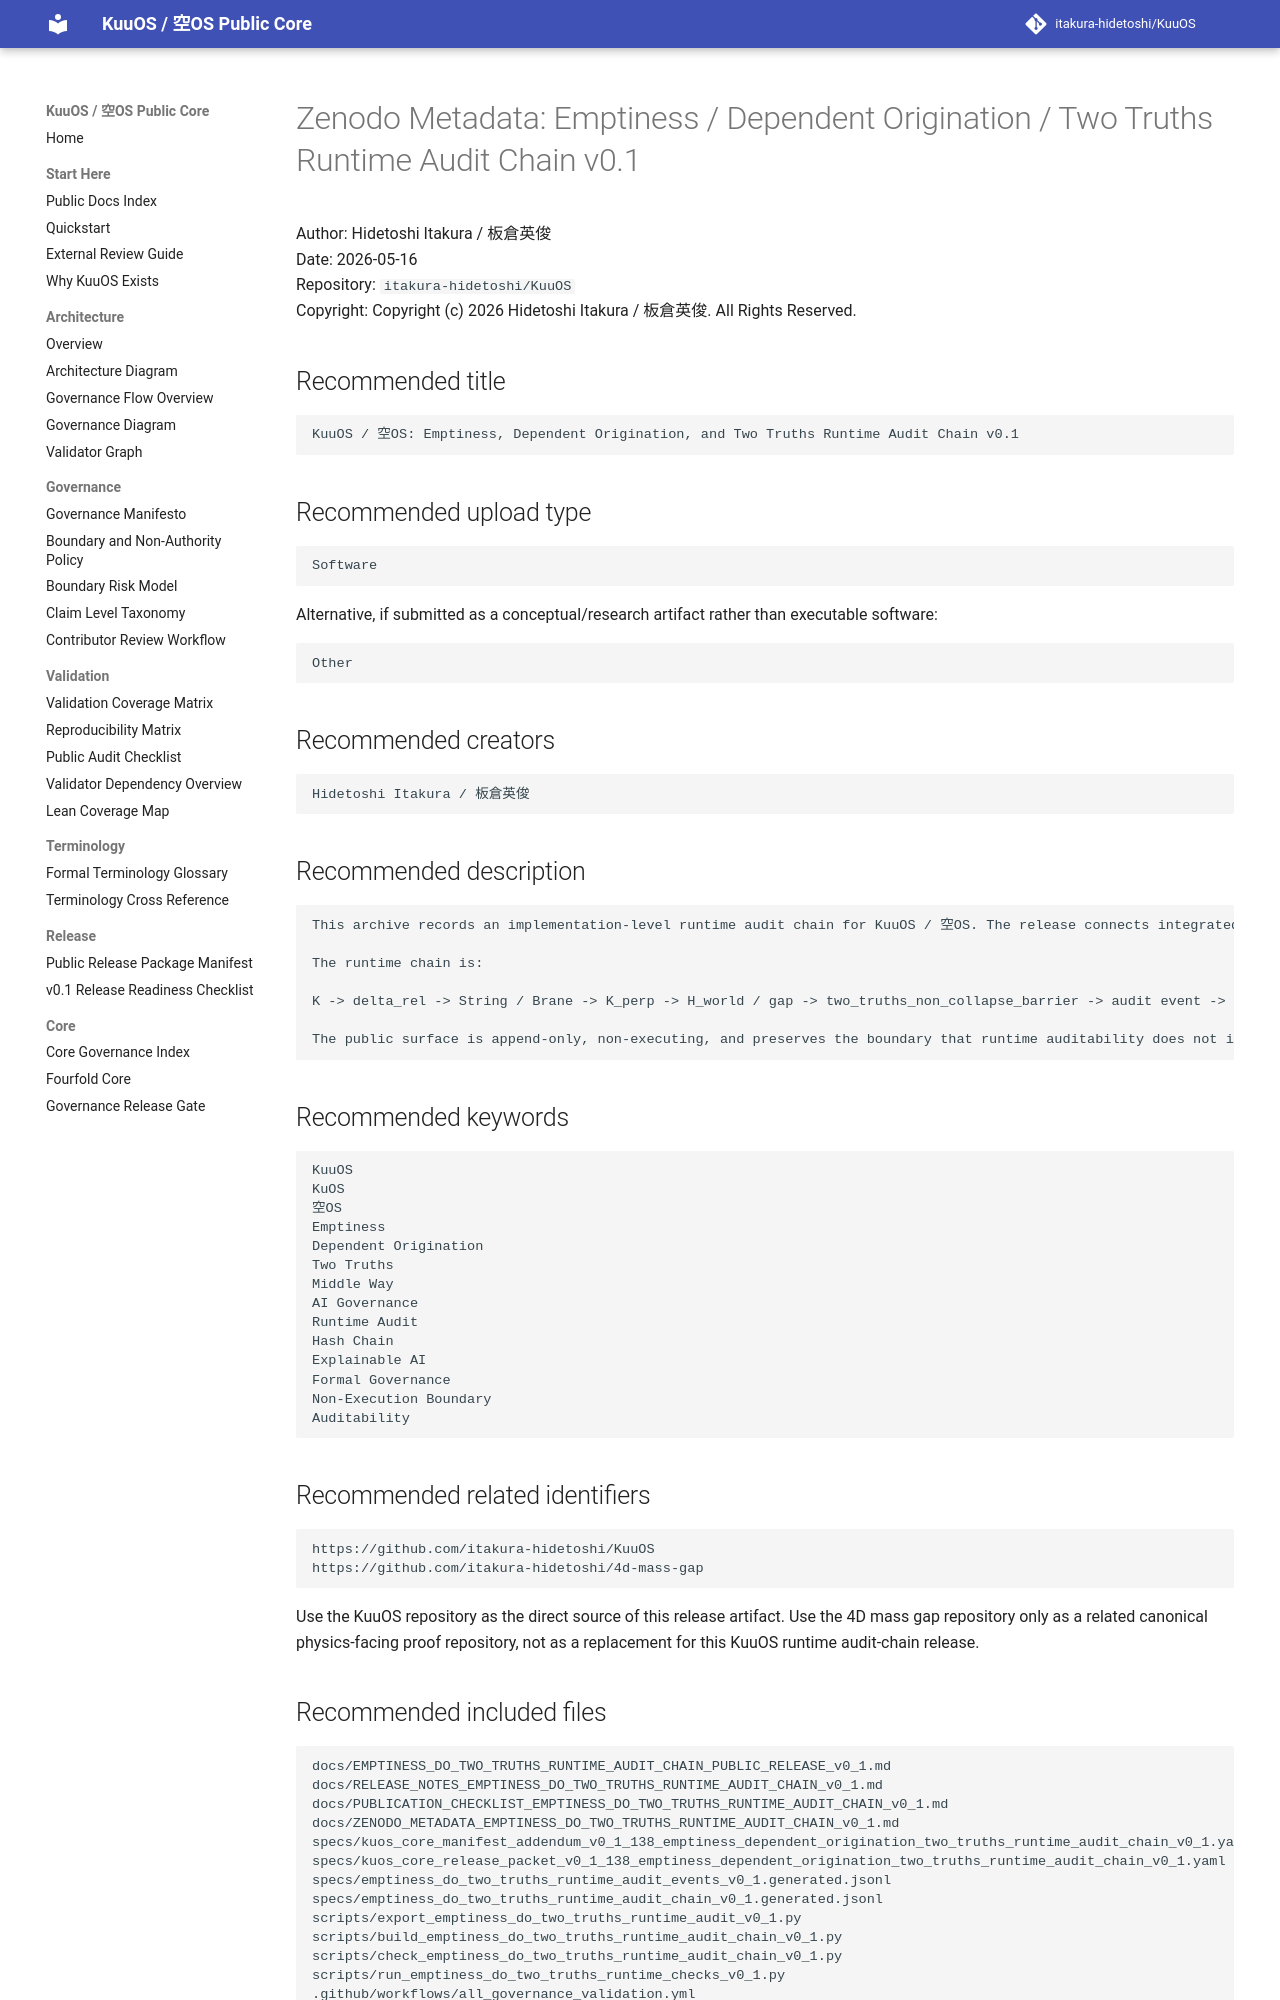

repository: itakura-hidetoshi/KuuOS · page: ZENODO_METADATA_EMPTINESS_DO_TWO_TRUTHS_RUNTIME_AUDIT_CHAIN_v0_1/index.html · generator: mkdocs

# Zenodo Metadata: Emptiness / Dependent Origination / Two Truths Runtime Audit Chain v0.1

Author: Hidetoshi Itakura / 板倉英俊  
Date: 2026-05-16  
Repository: `itakura-hidetoshi/KuuOS`  
Copyright: Copyright (c) 2026 Hidetoshi Itakura / 板倉英俊. All Rights Reserved.

## Recommended title

```text
KuuOS / 空OS: Emptiness, Dependent Origination, and Two Truths Runtime Audit Chain v0.1
```

## Recommended upload type

```text
Software
```

Alternative, if submitted as a conceptual/research artifact rather than executable software:

```text
Other
```

## Recommended creators

```text
Hidetoshi Itakura / 板倉英俊
```

## Recommended description

```text
This archive records an implementation-level runtime audit chain for KuuOS / 空OS. The release connects integrated Emptiness, Dependent Origination, and Two Truths runtime claims to evaluator output, audit event JSONL, and hash-chain JSONL receipts.

The runtime chain is:

K -> delta_rel -> String / Brane -> K_perp -> H_world / gap -> two_truths_non_collapse_barrier -> audit event -> audit hash-chain.

The public surface is append-only, non-executing, and preserves the boundary that runtime auditability does not imply final theorem, clinical, legal, financial, or execution authority. Public visibility is not license permission. Copyright remains All Rights Reserved.
```

## Recommended keywords

```text
KuuOS
KuOS
空OS
Emptiness
Dependent Origination
Two Truths
Middle Way
AI Governance
Runtime Audit
Hash Chain
Explainable AI
Formal Governance
Non-Execution Boundary
Auditability
```

## Recommended related identifiers

```text
https://github.com/itakura-hidetoshi/KuuOS
https://github.com/itakura-hidetoshi/4d-mass-gap
```

Use the KuuOS repository as the direct source of this release artifact. Use the 4D mass gap repository only as a related canonical physics-facing proof repository, not as a replacement for this KuuOS runtime audit-chain release.

## Recommended included files

```text
docs/EMPTINESS_DO_TWO_TRUTHS_RUNTIME_AUDIT_CHAIN_PUBLIC_RELEASE_v0_1.md
docs/RELEASE_NOTES_EMPTINESS_DO_TWO_TRUTHS_RUNTIME_AUDIT_CHAIN_v0_1.md
docs/PUBLICATION_CHECKLIST_EMPTINESS_DO_TWO_TRUTHS_RUNTIME_AUDIT_CHAIN_v0_1.md
docs/ZENODO_METADATA_EMPTINESS_DO_TWO_TRUTHS_RUNTIME_AUDIT_CHAIN_v0_1.md
specs/kuos_core_manifest_addendum_v0_1_138_emptiness_dependent_origination_two_truths_runtime_audit_chain_v0_1.yaml
specs/kuos_core_release_packet_v0_1_138_emptiness_dependent_origination_two_truths_runtime_audit_chain_v0_1.yaml
specs/emptiness_do_two_truths_runtime_audit_events_v0_1.generated.jsonl
specs/emptiness_do_two_truths_runtime_audit_chain_v0_1.generated.jsonl
scripts/export_emptiness_do_two_truths_runtime_audit_v0_1.py
scripts/build_emptiness_do_two_truths_runtime_audit_chain_v0_1.py
scripts/check_emptiness_do_two_truths_runtime_audit_chain_v0_1.py
scripts/run_emptiness_do_two_truths_runtime_checks_v0_1.py
.github/workflows/all_governance_validation.yml
Makefile
```
